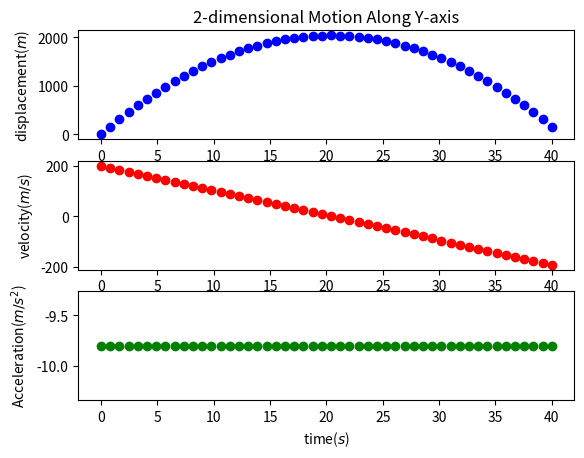
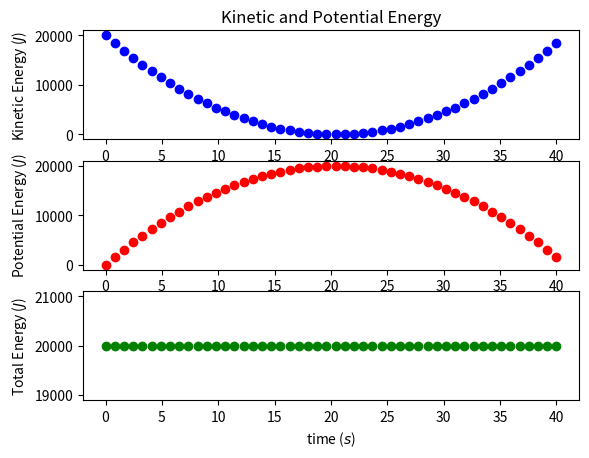
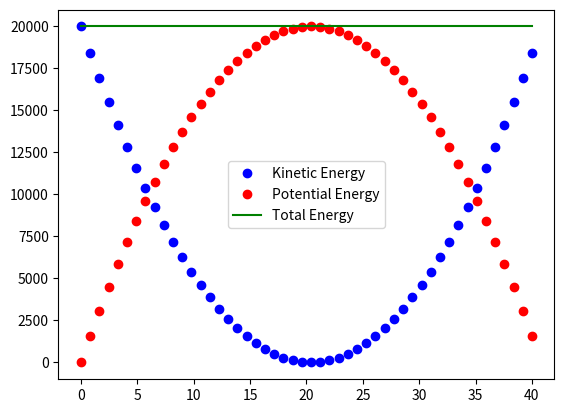

Here is the Python script that generated these plots, in order:
#Projectile motion (2 dimensional)
import numpy as np
import matplotlib.pyplot as plt

t=np.linspace(0,40,50)
m=1
u=200
g=-9.8

def v(t):
	return u+g*t
def a(t):
	return [g]*len(t)

def y(t):
	return u*t+0.5*g*t**2.0
def KE(t):
	return (0.5)*m*v(t)**2.0
def PE(t):
	return -m*g*y(t)
def E(t):
	return KE(t)+PE(t)
	
plt.figure()

plt.subplot(3,1,1)
plt.plot(t,y(t),'bo')
plt.title('2-dimensional Motion Along Y-axis')
plt.xlabel('time ($s$)')
plt.ylabel('displacement($m$)')

plt.subplot(3,1,2)
plt.plot(t,v(t),'ro')
plt.xlabel('time($s$)')
plt.ylabel('velocity($m/s$)')

plt.subplot(3,1,3)
plt.plot(t,a(t),'go')
plt.xlabel('time($s$)')
plt.ylabel('Acceleration($m/s^2$)')



plt.figure()
plt.subplot(3,1,1)
plt.plot(t,KE(t),'bo')
plt.title('Kinetic and Potential Energy')
plt.xlabel('time ($s$)')
plt.ylabel('Kinetic Energy ($J$)')
plt.subplot(3,1,2)
plt.plot(t,PE(t),'ro')
plt.xlabel('time ($s$)')
plt.ylabel('Potential Energy ($J$)')
plt.subplot(3,1,3)
plt.plot(t,E(t),'go')
plt.xlabel('time ($s$)')
plt.ylabel('Total Energy ($J$)')

plt.figure()
plt.plot(t,KE(t),'bo',label="Kinetic Energy")
plt.plot(t,PE(t),'ro',label="Potential Energy")
plt.plot(t,E(t),'g',label="Total Energy")
plt.legend()
plt.show()


